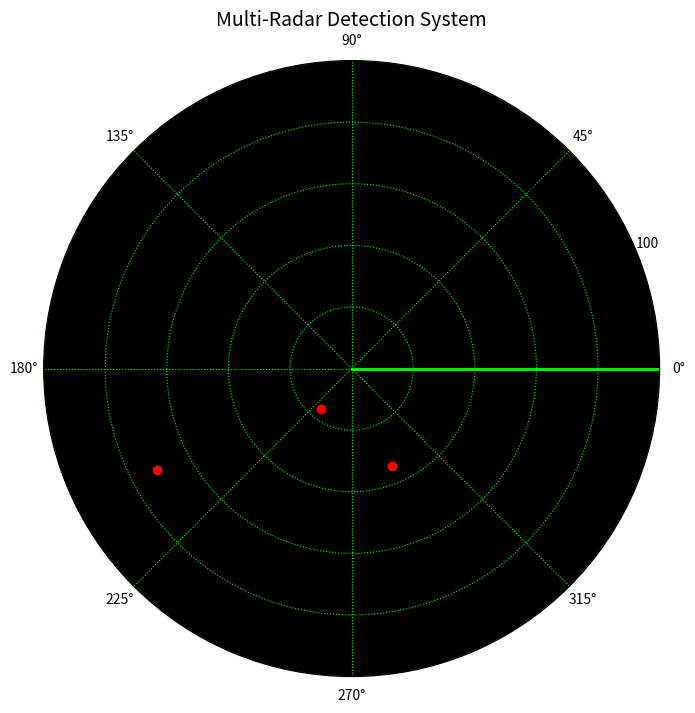

The script that saved this image:
import numpy as np
import matplotlib.pyplot as plt
import random
from matplotlib.animation import FuncAnimation

# Number of radars
NUM_RADARS = 3
MAX_DISTANCE = 100

# Create radar figure
fig = plt.figure(figsize=(8, 8))
ax = plt.subplot(111, polar=True)
ax.set_title("Multi-Radar Detection System", fontsize=14)
ax.set_ylim(0, MAX_DISTANCE)
ax.set_facecolor("black")
ax.grid(color="lime", linestyle="dotted")

# Radar sweep line
sweep_line, = ax.plot([], [], color="lime", linewidth=2)

# Target points
targets, = ax.plot([], [], 'ro')

def generate_targets():
    """Generate random targets for each radar."""
    angles = []
    distances = []
    for _ in range(NUM_RADARS):
        angles.append(random.uniform(0, 2 * np.pi))
        distances.append(random.uniform(10, MAX_DISTANCE))
    return angles, distances

def update(frame):
    """Update radar animation."""
    angle = np.deg2rad(frame)

    # Update sweep line
    sweep_line.set_data([angle, angle], [0, MAX_DISTANCE])

    # Generate targets
    angles, distances = generate_targets()
    targets.set_data(angles, distances)

    return sweep_line, targets

# Animation
ani = FuncAnimation(
    fig,
    update,
    frames=np.arange(0, 360, 2),
    interval=50,
    blit=True
)

plt.show()
